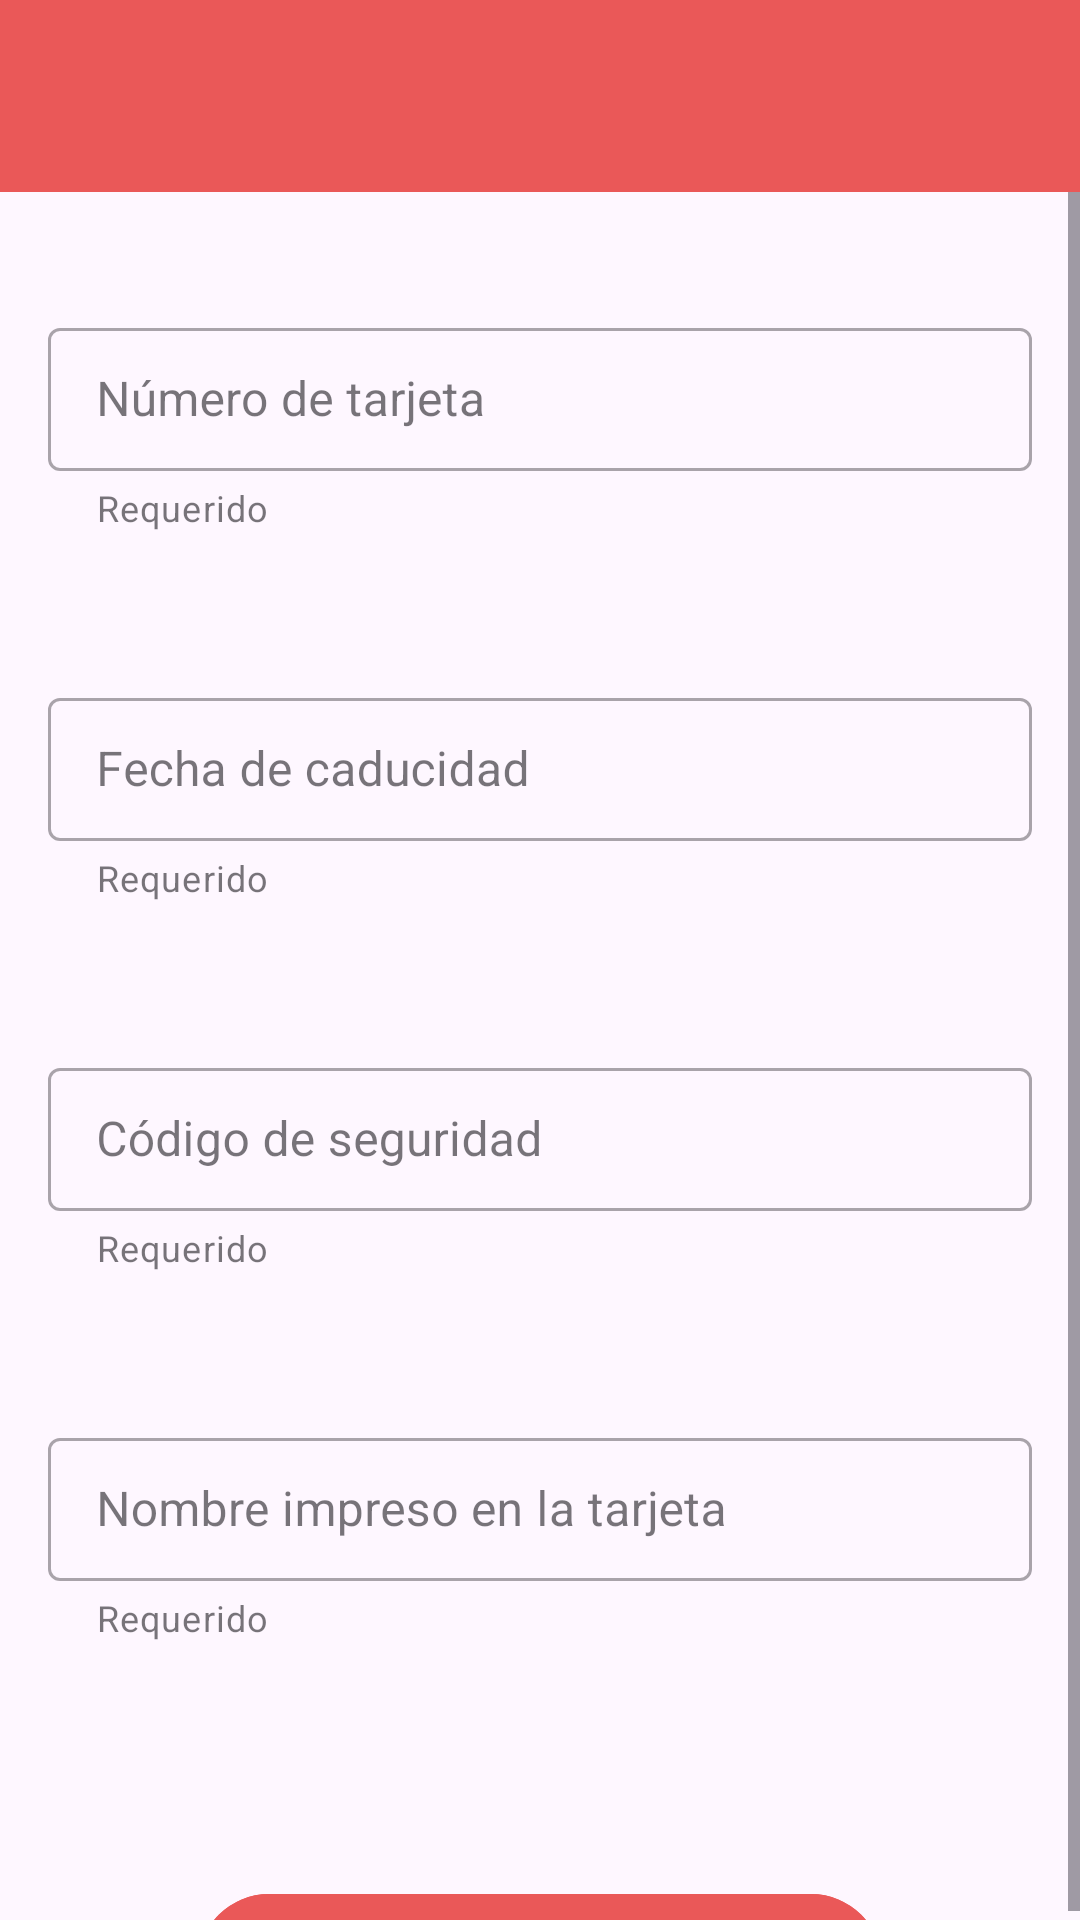

The Android layout XML behind this screen, and the referenced resources:
<!-- AndroidManifest.xml: application theme Theme.SneakerCity -->
<!-- res/layout/activity_card.xml -->
<?xml version="1.0" encoding="utf-8"?>
<androidx.constraintlayout.widget.ConstraintLayout xmlns:android="http://schemas.android.com/apk/res/android"
    xmlns:app="http://schemas.android.com/apk/res-auto"
    xmlns:tools="http://schemas.android.com/tools"
    android:layout_width="match_parent"
    android:layout_height="match_parent"
    tools:context="app.ejemplo.sneakercity.Activities.CardActivity">

    <include
        android:id="@+id/toolbar"
        layout="@layout/toolbar"/>

    <ScrollView
        android:layout_width="match_parent"
        android:layout_height="wrap_content"
        android:fillViewport="true"
        android:scrollbars="vertical"
        app:layout_constraintEnd_toEndOf="parent"
        app:layout_constraintStart_toStartOf="parent"
        app:layout_constraintTop_toBottomOf="@+id/toolbar">

    <LinearLayout
        android:layout_width="match_parent"
        android:layout_height="wrap_content"
        android:orientation="vertical"
        android:padding="@dimen/common_padding_default">


    <com.google.android.material.textfield.TextInputLayout
        android:id="@+id/tilCardNumber"
        android:layout_width="match_parent"
        android:layout_height="wrap_content"
        android:layout_marginTop="@dimen/common_margin_middle"
        android:hint="@string/card_number_message"
        app:helperText="@string/required_message"
        app:endIconMode="clear_text"
        style="@style/Widget.MaterialComponents.TextInputLayout.OutlinedBox.Dense">

        <com.google.android.material.textfield.TextInputEditText
            android:id="@+id/etCardNumber"
            android:layout_width="match_parent"
            android:layout_height="wrap_content"
            android:inputType="text|number"/>

    </com.google.android.material.textfield.TextInputLayout>

    <com.google.android.material.textfield.TextInputLayout
        android:id="@+id/tilExpirationDate"
        android:layout_width="match_parent"
        android:layout_height="wrap_content"
        android:layout_marginTop="@dimen/common_margin_big"
        android:hint="@string/expiration_date_message"
        app:helperText="@string/required_message"
        app:endIconMode="clear_text"
        style="@style/Widget.MaterialComponents.TextInputLayout.OutlinedBox.Dense">

        <com.google.android.material.textfield.TextInputEditText
            android:id="@+id/etExpirationDate"
            android:layout_width="match_parent"
            android:layout_height="wrap_content"
            android:inputType="textPersonName"/>

    </com.google.android.material.textfield.TextInputLayout>


    <com.google.android.material.textfield.TextInputLayout
        android:id="@+id/tilSecurityCode"
        android:layout_width="match_parent"
        android:layout_height="wrap_content"
        android:layout_marginTop="@dimen/common_margin_big"
        android:hint="@string/security_code_message"
        app:helperText="@string/required_message"
        app:endIconMode="clear_text"
        style="@style/Widget.MaterialComponents.TextInputLayout.OutlinedBox.Dense">

        <com.google.android.material.textfield.TextInputEditText
            android:id="@+id/etSecurityCode"
            android:layout_width="match_parent"
            android:layout_height="wrap_content"
            android:inputType="text|number"/>

    </com.google.android.material.textfield.TextInputLayout>

    <com.google.android.material.textfield.TextInputLayout
        android:id="@+id/tilNamePrintCard"
        android:layout_width="match_parent"
        android:layout_height="wrap_content"
        android:layout_marginTop="@dimen/common_margin_big"
        android:hint="@string/name_print_card_message"
        app:helperText="@string/required_message"
        app:endIconMode="clear_text"
        style="@style/Widget.MaterialComponents.TextInputLayout.OutlinedBox.Dense">

        <com.google.android.material.textfield.TextInputEditText
            android:id="@+id/etNamePrintCard"
            android:layout_width="match_parent"
            android:layout_height="wrap_content"
            android:inputType="textPersonName"/>

    </com.google.android.material.textfield.TextInputLayout>

        <com.google.android.material.button.MaterialButton
            android:id="@+id/btnSave"
            android:layout_width="match_parent"
            android:layout_height="wrap_content"
            android:layout_marginTop="@dimen/common_margin_bigx"
            android:layout_marginHorizontal="@dimen/common_margin_big"
            android:layout_marginBottom="@dimen/common_margin_bigx"
            android:text="@string/save_for_future_purchases_message"
            app:cornerRadius="@dimen/common_radius_middle"
            android:backgroundTint="@color/red_color"/>

    </LinearLayout>

    </ScrollView>

</androidx.constraintlayout.widget.ConstraintLayout>
<!-- res/layout/toolbar.xml (included above) -->
<?xml version="1.0" encoding="utf-8"?>
<com.google.android.material.appbar.MaterialToolbar
    xmlns:android="http://schemas.android.com/apk/res/android"
    xmlns:app="http://schemas.android.com/apk/res-auto"
    android:id="@+id/toolbar"
    android:layout_width="match_parent"
    android:layout_height="?attr/actionBarSize"
    android:background="@color/red_color"
    android:elevation="4dp"
    app:titleTextColor="@android:color/white"
    app:popupTheme="@style/ThemeOverlay.Material3.Light"/>
<!-- resources referenced by this layout -->
<resources>
  <color name="red_color">#EA5858</color>
  <dimen name="common_margin_big">50dp</dimen>
  <dimen name="common_margin_bigx">80dp</dimen>
  <dimen name="common_margin_middle">24dp</dimen>
  <dimen name="common_padding_default">16dp</dimen>
  <dimen name="common_radius_middle">24dp</dimen>
  <string name="card_number_message">Número de tarjeta</string>
  <string name="expiration_date_message">Fecha de caducidad</string>
  <string name="name_print_card_message">Nombre impreso en la tarjeta</string>
  <string name="required_message">Requerido</string>
  <string name="save_for_future_purchases_message">Guardar para futuras compras</string>
  <string name="security_code_message">Código de seguridad</string>
  <style name="Theme.SneakerCity" parent="Base.Theme.SneakerCity" />
  <style name="Base.Theme.SneakerCity" parent="Theme.Material3.DayNight.NoActionBar">
      
      <item name="android:statusBarColor">@android:color/transparent</item>
  
      
      <item name="android:windowDrawsSystemBarBackgrounds">true</item>
  
      
      <item name="android:windowLightStatusBar">true</item>
      
      
  </style>
</resources>
